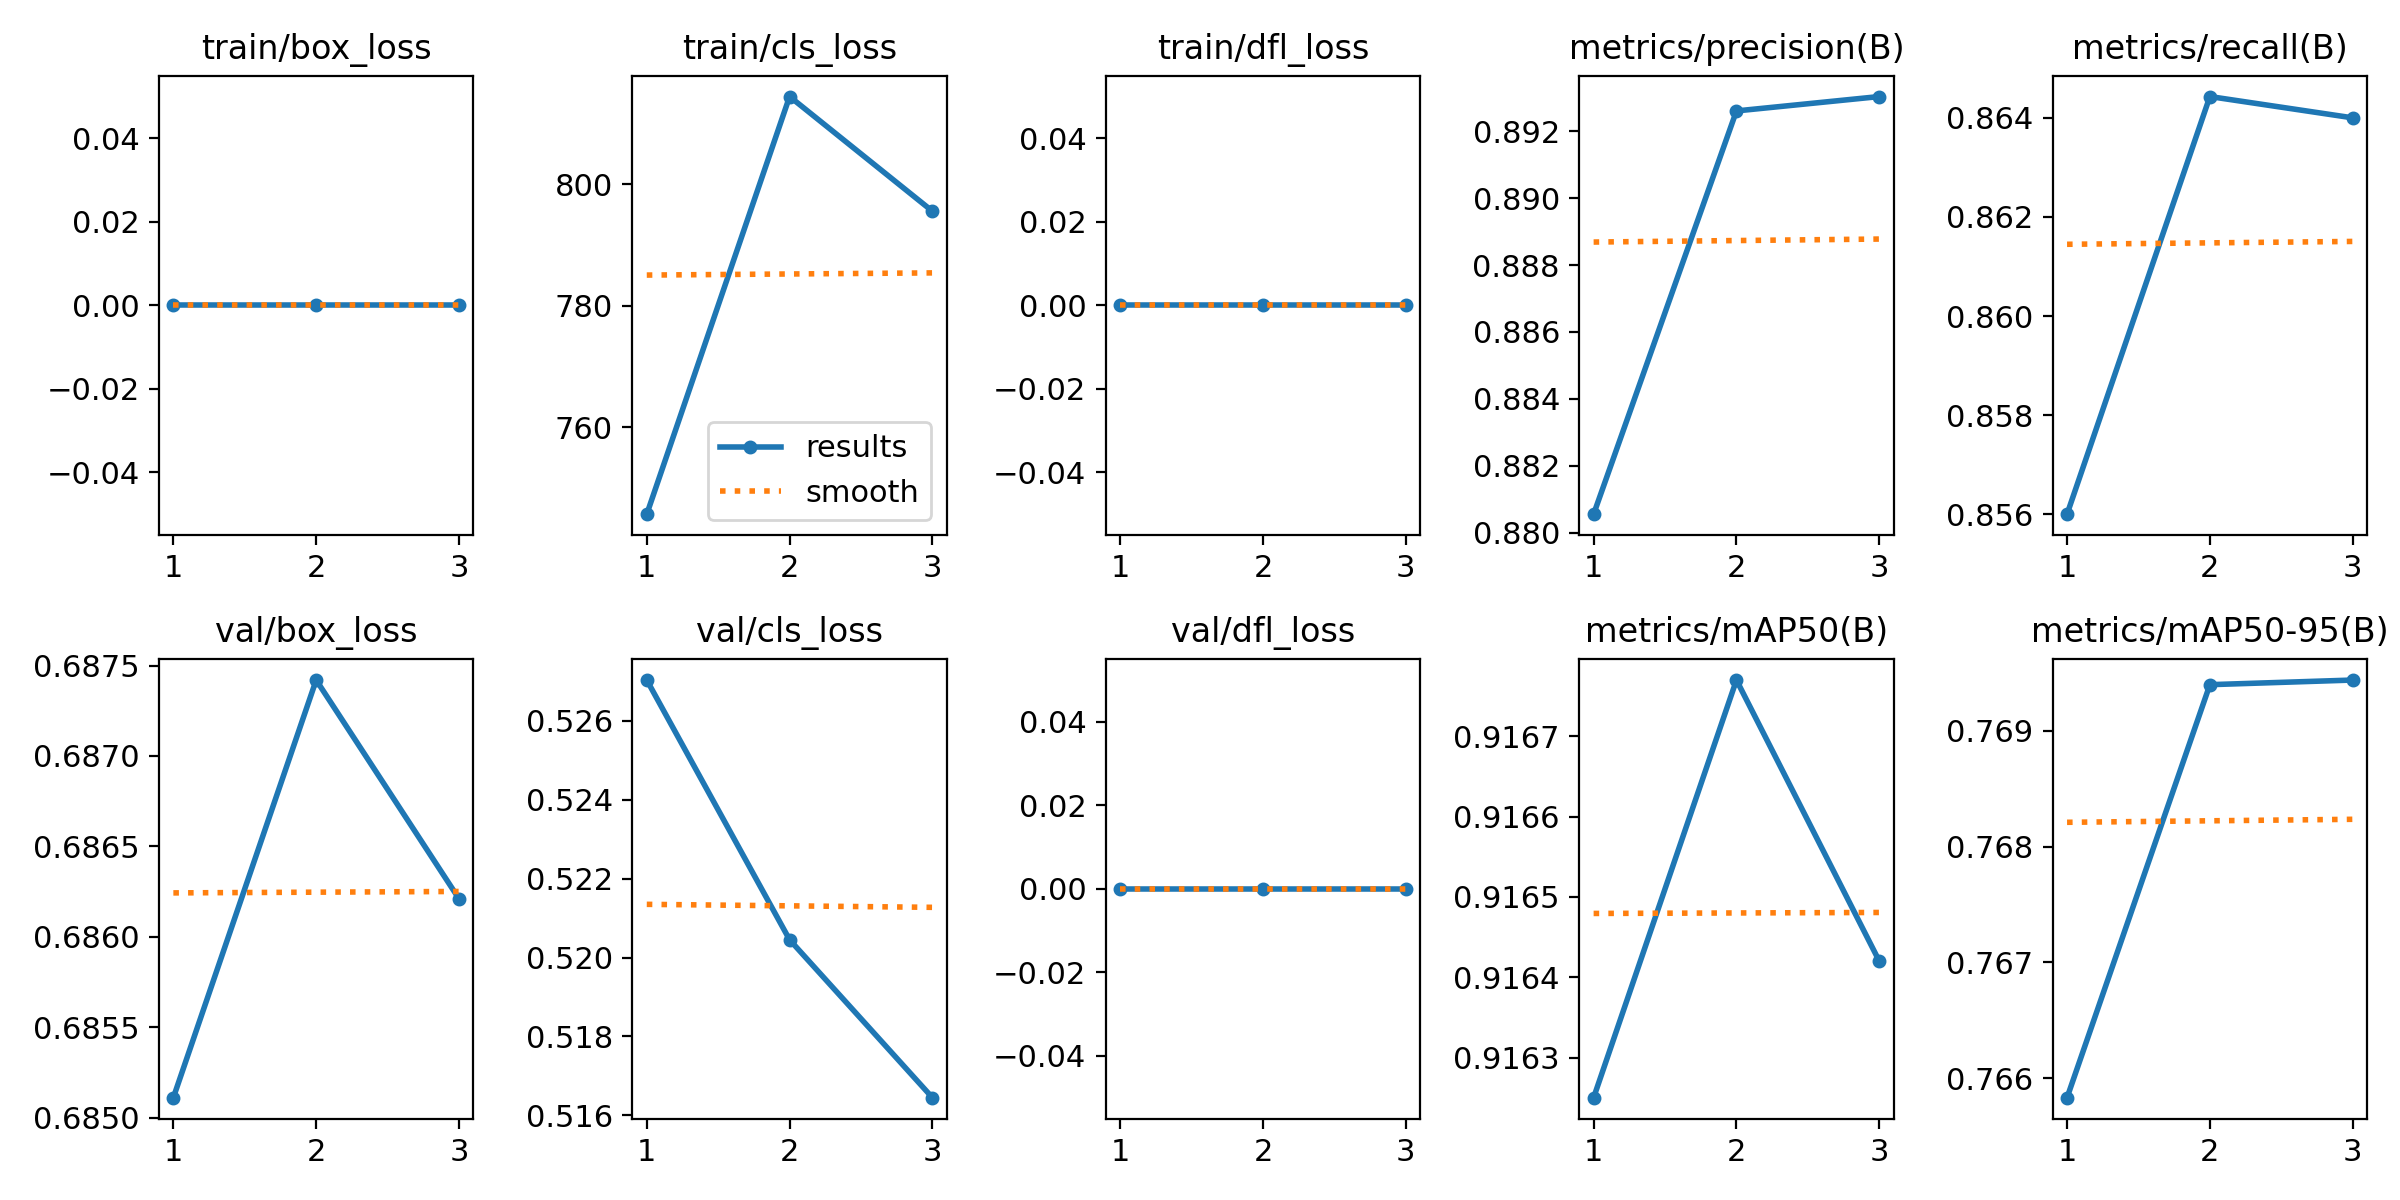

Source data for this figure (header and first rows):
epoch, time, train/box_loss, train/cls_loss, train/dfl_loss, metrics/precision(B), metrics/recall(B), metrics/mAP50(B), metrics/mAP50-95(B), val/box_loss, val/cls_loss, val/dfl_loss, lr/pg0, lr/pg1, lr/pg2
1, 6.453, 0, 745.7, 0, 0.8806, 0.856, 0.9163, 0.7658, 0.6851, 0.527, 0, 0, 0, 0
2, 12.02, 0, 814.4, 0, 0.8926, 0.8644, 0.9168, 0.7694, 0.6874, 0.5204, 0, 1.34e-05, 1.34e-05, 1.34e-05
3, 17.53, 0, 795.5, 0, 0.893, 0.864, 0.9164, 0.7694, 0.6862, 0.5164, 0, 1.36e-05, 1.36e-05, 1.36e-05
